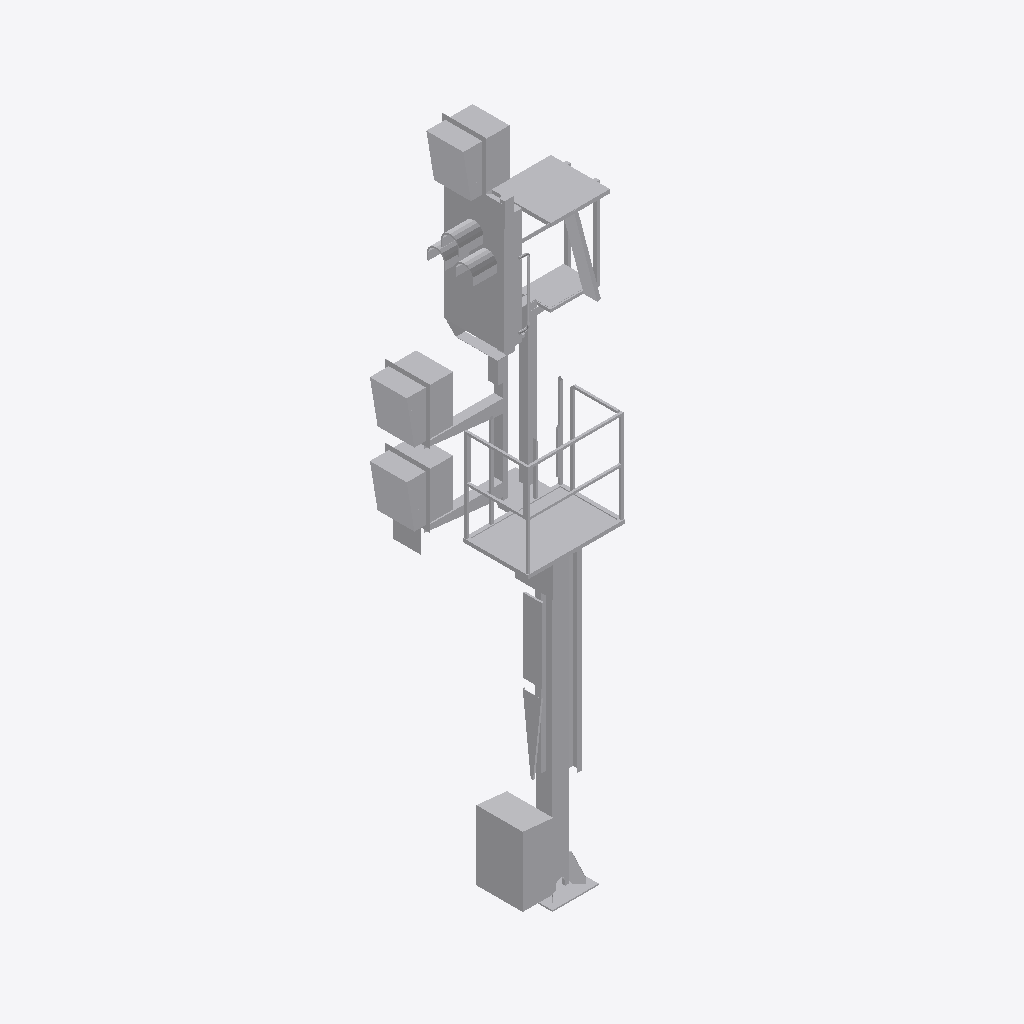
Isometric view of an IFC building model (IFC-SPF (STEP), schema IFC2X3, length unit metre), seen from the south-west, elements coloured by IFC class: 1 other element (light grey).
Extent 2.1 m × 1.3 m × 7.2 m (x, y, z). Storeys (1): Ebene 1 at 0.00 m. Elements (1): 1 IfcBuildingElementProxy.

HEADER;
FILE_DESCRIPTION(('ViewDefinition [CoordinationView_V2.0]'),'2;1');
FILE_NAME('','2022-12-02T13:45:56',(''),(''),'The EXPRESS Data Manager Version 5.02.0100.07 : ','20211019_1515(x64) - Exporter 20.2.60.15 - Defau','');
FILE_SCHEMA(('IFC2X3'));
ENDSEC;
DATA;
#104=IFCPROJECT('3kT1J1Yc59ABJWZnFOIJ2a',#41,'',$,$,'','',(#96),#91);
#26507=IFCSITE('3kT1J1Yc59ABJWZnFOIJ2c',#41,'Default',$,$,#26504,$,$,.ELEMENT.,(42,24,53,508911),(-71,-15,-29,-58837),0.0,$,$);
#114=IFCBUILDING('3kT1J1Yc59ABJWZnFOIJ2b',#41,'',$,$,#32,$,'',.ELEMENT.,$,$,$);
#123=IFCBUILDINGSTOREY('3kT1J1Yc59ABJWZnCdjidR',#41,'Ebene 1',$,'Ebene:Ebene 1',#121,$,'Ebene 1',.ELEMENT.,0.0);
#26470=IFCBUILDINGELEMENTPROXY('0zpcqBjujBqA1UervVhT_O',#41,'S 8000.5.7-2-6_M3500-A400-2Zu-HS-Zo-R_LOD200-300:S 8000.5.7-2-6_M3500-A400-2Zu-HS-Zo-R_LOD200-300:3346',$,'S 8000.5.7-2-6_M3500-A400-2Zu-HS-Zo-R_LOD200-300:S 8000.5.7-2-6_M3500-A400-2Zu-HS-Zo-R_LOD200-300',#26468,#26463,'3346',$);
ENDSEC;
